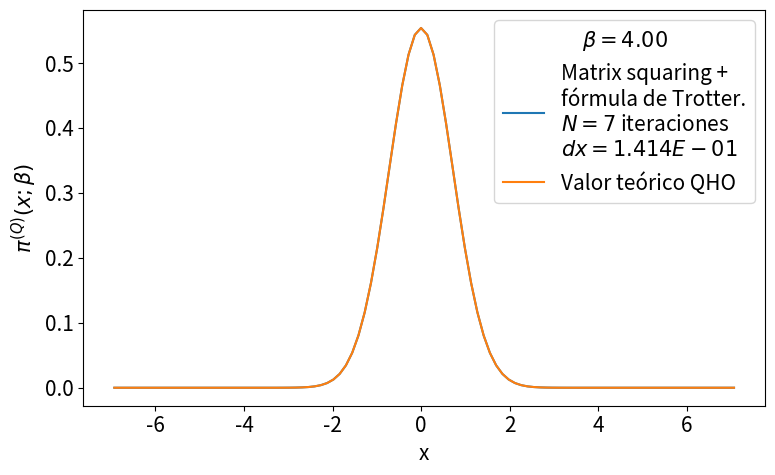

Python code for this plot:
# -*- coding: utf-8 -*-
from __future__ import division
import numpy as np
import matplotlib.pyplot as plt
from time import time
import pandas as pd

def rho_free(x,xp,beta):
    """
    Uso: devuelve elemento de matriz dsnsidad para el caso de una partícula libre en un toro infinito.
    """
    return (2.*np.pi*beta)**(-0.5) * np.exp(-(x-xp)**2 / (2 * beta) )

def harmonic_potential(x):
    """Devuelve valor del potencial harmónico para una posición x dada"""
    return 0.5*x**2

def anharmonic_potential(x):
    """Devuelve valor de potencial anharmónico para una posición x dada"""
    return 0.5*x**2 - x**3 + x**4

def QHO_canonical_ensemble(x,beta):
    """
    Uso:    calcula probabilidad teórica cuántica de encontrar al osciladoe armónico 
            (presente en un baño térmico) en la posición x.
    
    Recibe:
        x: float            -> posición
        beta: float         -> inverso de temperatura en unidades reducidas beta = 1/T.
    
    Devuelve:
        probabilidad teórica cuántica en posición dada para temperatura T dada. 
    """
    return (np.tanh(beta/2.)/np.pi)**0.5 * np.exp(- x**2 * np.tanh(beta/2.))

def rho_trotter(x_max = 5., nx = 101, beta=1, potential=harmonic_potential):
    """
    Uso:    devuelve matriz densidad en aproximación de Trotter para altas temperaturas y un potencial dado

    Recibe:
        grid: list      -> lista de dimensión N
        beta: float     -> inverso de temperatura en unidades reducidas
        potential: func -> potencial de interacción

    Devuelve:
        matrix          -> matriz densidad de dimension NxN
    """
    dx = 2. * x_max / (nx - 1)
    grid_x = np.array([i*dx for i in range(-int((nx-1)/2), int(nx/2 + 1))])
    rho = np.array([ [ rho_free(x , xp, beta) * np.exp(-0.5*beta*(potential(x)+potential(xp))) for x in grid_x] for xp in grid_x])
    return rho, grid_x, dx

def density_matrix_squaring(rho, grid_x, N_iter = 1, beta_ini = 1, print_steps=True):
    """
    Uso:    
    """
    dx = grid_x[1] - grid_x[0]
    beta_fin = beta_ini * 2 **  N_iter
    print('\nbeta_ini = %.3f'%beta_ini,
            '\n----------------------------------------------------------------')
    for i in range(N_iter):
        rho = dx * np.dot(rho,rho)
        if print_steps==True:
            print(u'Iteration %d)  2^%d * beta_ini --> 2^%d * beta_ini'%(i, i, i+1))
    trace_rho = np.trace(rho)*dx
    return rho, trace_rho, beta_fin

def save_pi_x_csv(grid_x, x_weights, file_name, relevant_info, print_data=True):
    # Guardamos datos de pi(x;beta) en archivo .csv usando pandas
    pi_x_data = {'Position x': grid_x,
                'Prob. density': x_weights}
    pi_x_data = pd.DataFrame(data=pi_x_data)
    with open(file_name,mode='w') as rho_csv:
        rho_csv.write(relevant_info+'\n')
    rho_csv.close()
    with open(file_name,mode='a') as rho_csv:
        pi_x_data.to_csv(rho_csv)
    rho_csv.close()
    if print_data==True:
        print(pi_x_data)
    return pi_x_data


def run_pi_x_squaring(x_max=5., nx=200, N_iter=7, beta_fin=4, potential=harmonic_potential,
                         potential_string =  'harmonic_potential', print_steps=True,
                         save_data=True, plot=True, save_plot=True, show_plot=True):
    beta_ini = beta_fin * 2**(-N_iter)
    # Cálculo de rho con aproximación de Trotter
    rho, grid_x, dx = rho_trotter(x_max, nx, beta_ini, potential)
    # Aproximación de rho con matrix squaring iterado N_iter veces.
    rho, trace_rho, beta_fin_2 = density_matrix_squaring(rho, grid_x, N_iter, 
                                                            beta_ini, print_steps)
    print('----------------------------------------------------------------\n',
           u'beta_fin = %.3f   Z(beta_fin) = Tr(rho(beta_fin)) ≈ %.3E \n'%(beta_fin_2,trace_rho))
    # Normalización de rho y cálculo de densidades de probabilidad para valores en grid_x
    rho_normalized = rho/trace_rho
    x_weights = np.diag(rho_normalized)
    if save_data==True:
        # Nombre del archivo csv en el que guardamos valores de pi(x;beta_fin)
        file_name = u'pi_x-%s-x_max_%.3f-nx_%d-N_iter_%d-beta_fin_%.3f.csv'\
                                            %(potential_string,x_max,nx,N_iter,beta_fin)
        # Información relevante para agregar como comentario al archivo csv
        relevant_info = u'# %s   x_max = %.3f   nx = %d   '%(potential_string,x_max,nx) + \
                        u'N_iter = %d   beta_ini = %.3f   '%(N_iter,beta_ini,) + \
                        u'beta_fin = %.3f'%beta_fin
        # Guardamos valores  de pi(x;beta_fin) en archivo csv
        save_pi_x_csv(grid_x, x_weights, file_name, relevant_info, print_data=0)
    # Gráfica y comparación con teoría
    if plot == True:
        plt.figure(figsize=(8,5))
        plt.plot(grid_x, x_weights, label = 'Matrix squaring +\nfórmula de Trotter.\n$N=%d$ iteraciones\n$dx=%.3E$'%(N_iter,dx))
        plt.plot(grid_x, QHO_canonical_ensemble(grid_x,beta_fin), label=u'Valor teórico QHO')
        plt.xlabel(u'x')
        plt.ylabel(u'$\pi^{(Q)}(x;\\beta)$')
        plt.legend(loc='best',title=u'$\\beta=%.2f$'%beta_fin)
        plt.tight_layout()
        if save_plot==True:
            plot_name = u'pi_x-plot-%s-x_max_%.3f-nx_%d-N_iter_%d-beta_fin_%.3f.eps'\
                                            %(potential_string,x_max,nx,N_iter,beta_fin)
            plt.savefig(plot_name)
        if show_plot==True:
            plt.show()
        plt.close()
    return 0

plt.rcParams.update({'font.size':15})
run_pi_x_squaring(x_max=7., nx=100, N_iter=7, beta_fin=4, potential=harmonic_potential,
                         potential_string =  'harmonic_potential', print_steps=True,
                         save_data=False, plot=True, save_plot=False, show_plot=True)
